Run: headless pygame with SDL's dummy video driver; simulated clock (each Clock.tick advances the game by its frame time, no real sleeping); random seed 0; keys injected as events and as key.get_pressed() state; mouse plan: one left click at the window centre at the start of phase 2, then a move to the lower-right quarter at the start of phase 3.
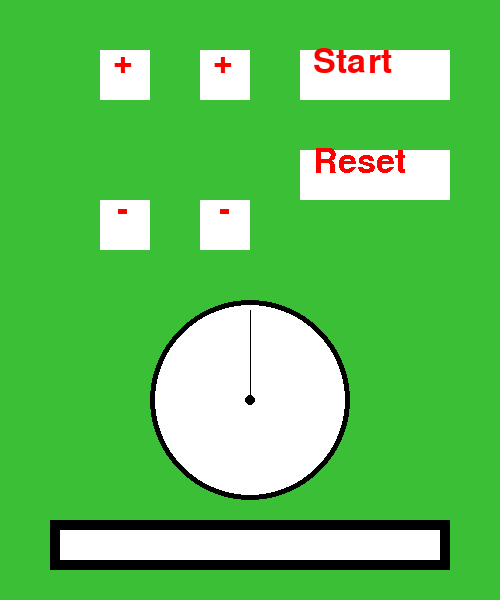
Frame 1 of 4 · flips 1–60 · no input
Frame 2 of 4 · flips 61–180 · clicked the window centre · tapped SPACE, RETURN · held RIGHT (→), D · screen unchanged from frame 1, image omitted
Frame 3 of 4 · flips 181–300 · moved the mouse to the lower-right quarter · held DOWN (↓), S · screen unchanged from frame 2, image omitted
Frame 4 of 4 · flips 301–420 · held LEFT (←), A, UP (↑), W · screen unchanged from frame 3, image omitted

The pygame program that drew these frames:

# tạo thư viện pygame
import pygame

# init - khởi tạo 
pygame.init()

# tạo màn hình hiển thị ra với kích thước
screen = pygame.display.set_mode((500,600))

# khai báo màu
GREEN = (58, 191, 55)
WHITE = (255,255,255)
BLACK = (0,0,0)
RED = (255,0,0)

# khai báo biến
running = True

# khai báo tạo font chữ và các nút +, -, Start, Reset
font = pygame.font.SysFont('sans', 50)
text_1 = font.render('+', True, RED)
text_2 = font.render('+', True, RED)
text_3 = font.render('Start', True, RED)
text_4 = font.render('-', False, RED)
text_5 = font.render('-', False, RED)
text_6 = font.render('Reset', False, RED)

# vòng lặp game (giúp hiển thị trên màn hình ko bị tắt)
while running:

    # thay đổi màu nền của chương trình
    screen.fill(GREEN)

    mouse_x, mouse_y = pygame.mouse.get_pos()
    print(mouse_x)

    # vẽ lên 1 hình chữ
    pygame.draw.rect(screen, WHITE, (100,50,50,50))
    pygame.draw.rect(screen, WHITE, (200,50,50,50))
    pygame.draw.rect(screen, WHITE, (300,50,150,50))
    pygame.draw.rect(screen, WHITE, (100,200,50,50))
    pygame.draw.rect(screen, WHITE, (200,200,50,50))
    pygame.draw.rect(screen, WHITE, (300,150,150,50))

    # vẽ các kí tự vào các ô
    screen.blit(text_1, (113,45))
    screen.blit(text_2, (213,45))
    screen.blit(text_3, (313,45))
    screen.blit(text_4, (117,193))
    screen.blit(text_5, (219,193))
    screen.blit(text_6, (313,145))
    
    # # vẽ phần số chạy
    # text_time = font.render(time, True, BLACK)
    # screen.blit(text_time, (120,120))

    # vẽ hình chữ nhật dài cuối
    pygame.draw.rect(screen, BLACK, (50,520,400,50))
    pygame.draw.rect(screen, WHITE, (60,530,380,30))

    # vẽ hình tròn
    pygame.draw.circle(screen, BLACK, (250,400),100)
    pygame.draw.circle(screen, WHITE, (250,400),95)
    pygame.draw.circle(screen, BLACK, (250,400),5)

    # vẽ đường thẳng ở tâm hình tròn
    pygame.draw.line(screen, BLACK, (250,400),(250,310))


    # sét các sự kiện như phím tắt, click chuột,...
    for event in pygame.event.get():

        # phát hiện khi ấn nút Quit thì chạy lệnh trong if
        if event.type == pygame.QUIT:
            running = False
        # nếu bấm chuột thì chạy lệnh trong if
        if event.type == pygame.MOUSEBUTTONDOWN:
            # click chuột trái(= 1) thì chạy lệnh trong if
            if event.button == 1:

                print("HiHi")

    # flip dùng để thay đổi màu hiển thị ra màn hình khi thay đổi code
    pygame.display.flip()

# khi chạy xong rồi xóa toàn bộ dữ liệu đã chạy làm giảm bộ nhớ đi
pygame.quit()
